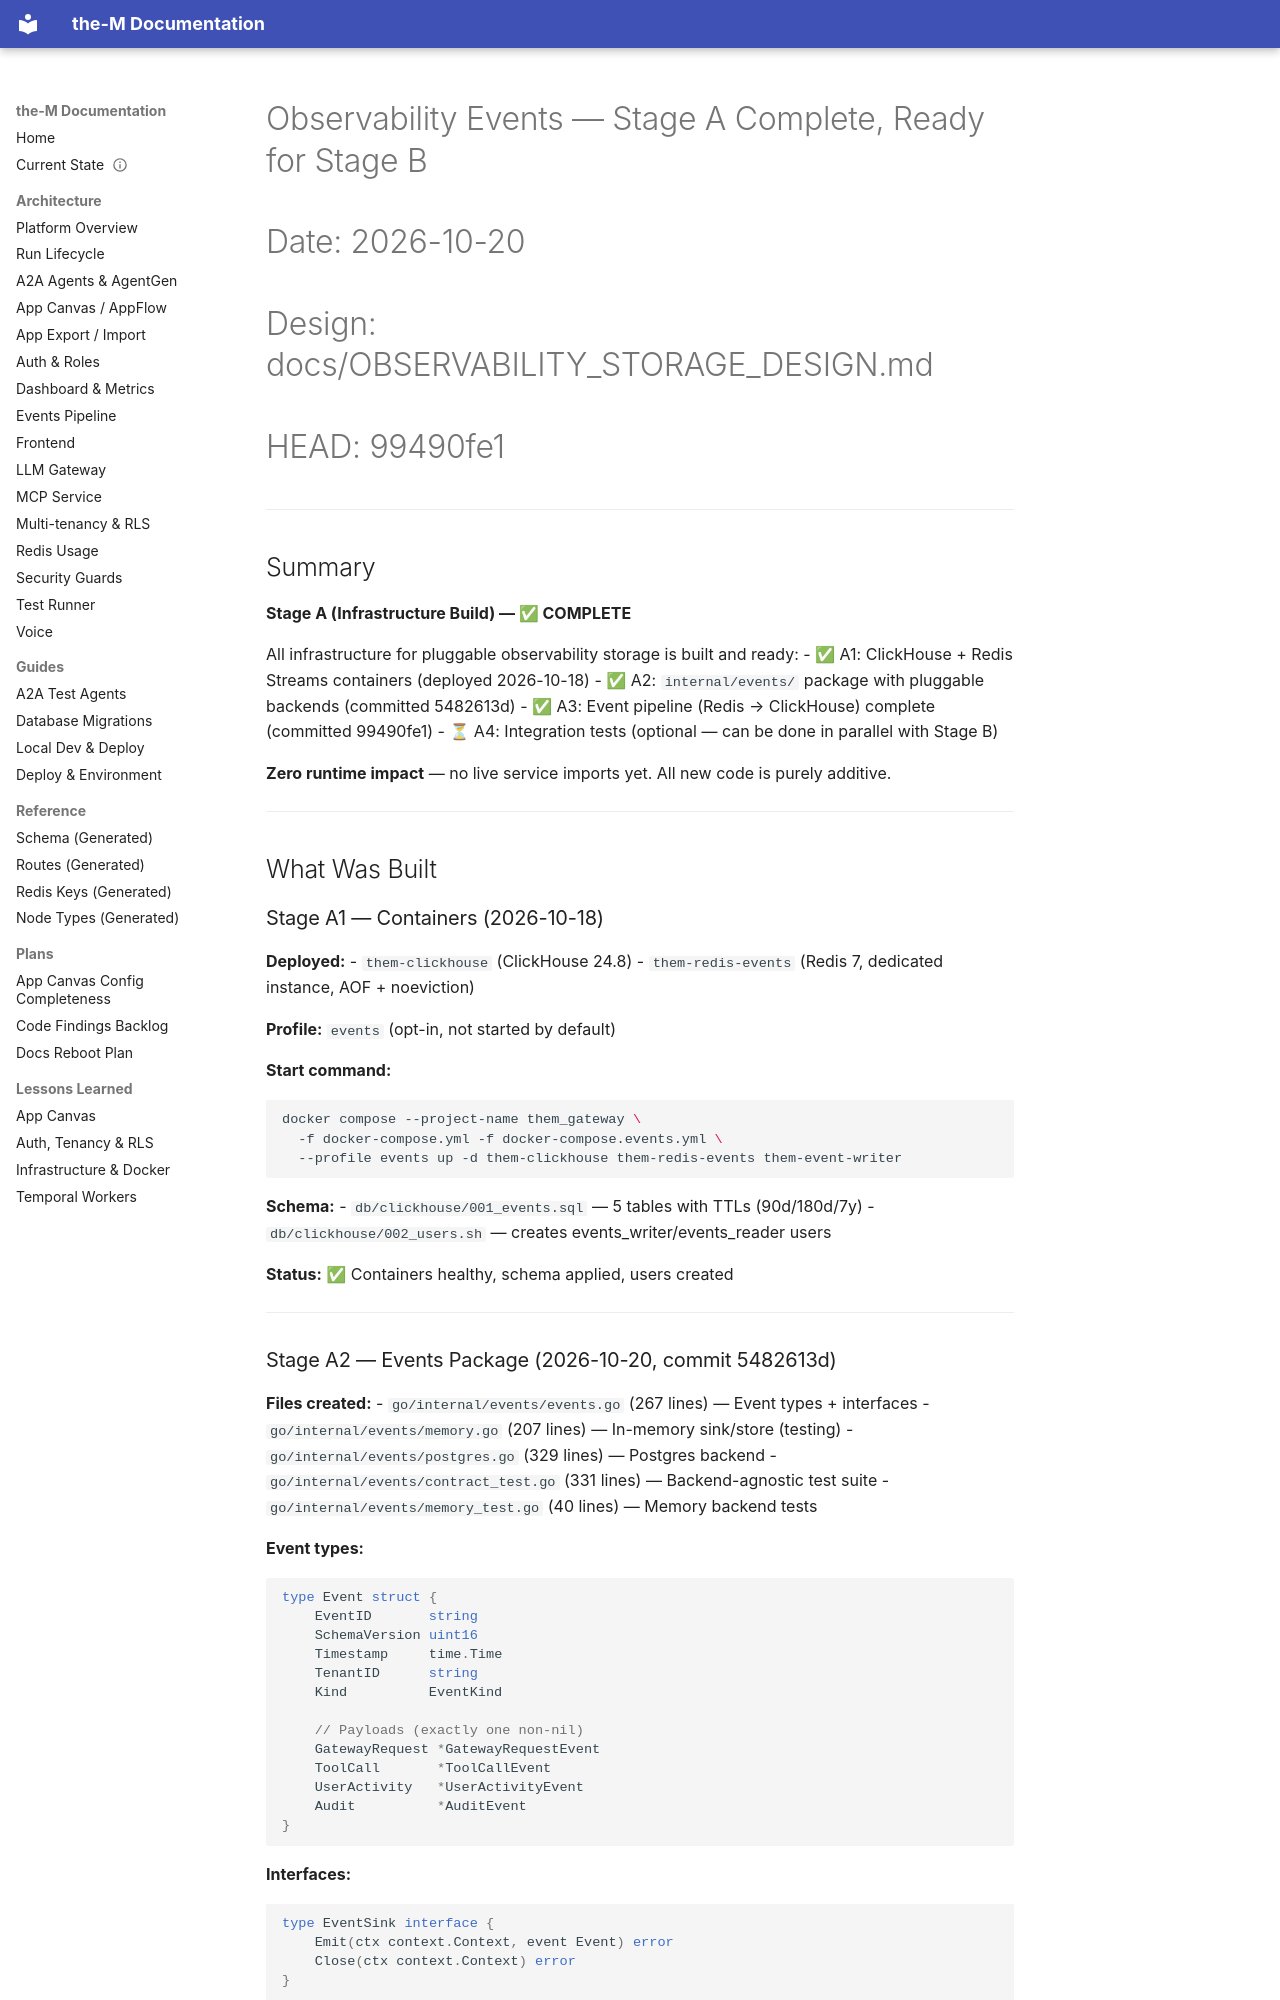

repository: aviciot/theM · page: HANDOVER_EVENTS_STAGE_A/index.html · generator: mkdocs

# Observability Events — Stage A Complete, Ready for Stage B
# Date: 2026-10-20
# Design: docs/OBSERVABILITY_STORAGE_DESIGN.md
# HEAD: 99490fe1

---

## Summary

**Stage A (Infrastructure Build) — ✅ COMPLETE**

All infrastructure for pluggable observability storage is built and ready:
- ✅ A1: ClickHouse + Redis Streams containers (deployed 2026-10-18)
- ✅ A2: `internal/events/` package with pluggable backends (committed 5482613d)
- ✅ A3: Event pipeline (Redis → ClickHouse) complete (committed 99490fe1)
- ⏳ A4: Integration tests (optional — can be done in parallel with Stage B)

**Zero runtime impact** — no live service imports yet. All new code is purely additive.

---

## What Was Built

### Stage A1 — Containers (2026-10-18)

**Deployed:**
- `them-clickhouse` (ClickHouse 24.8)
- `them-redis-events` (Redis 7, dedicated instance, AOF + noeviction)

**Profile:** `events` (opt-in, not started by default)

**Start command:**
```bash
docker compose --project-name them_gateway \
  -f docker-compose.yml -f docker-compose.events.yml \
  --profile events up -d them-clickhouse them-redis-events them-event-writer
```

**Schema:**
- `db/clickhouse/001_events.sql` — 5 tables with TTLs (90d/180d/7y)
- `db/clickhouse/002_users.sh` — creates events_writer/events_reader users

**Status:** ✅ Containers healthy, schema applied, users created

---
